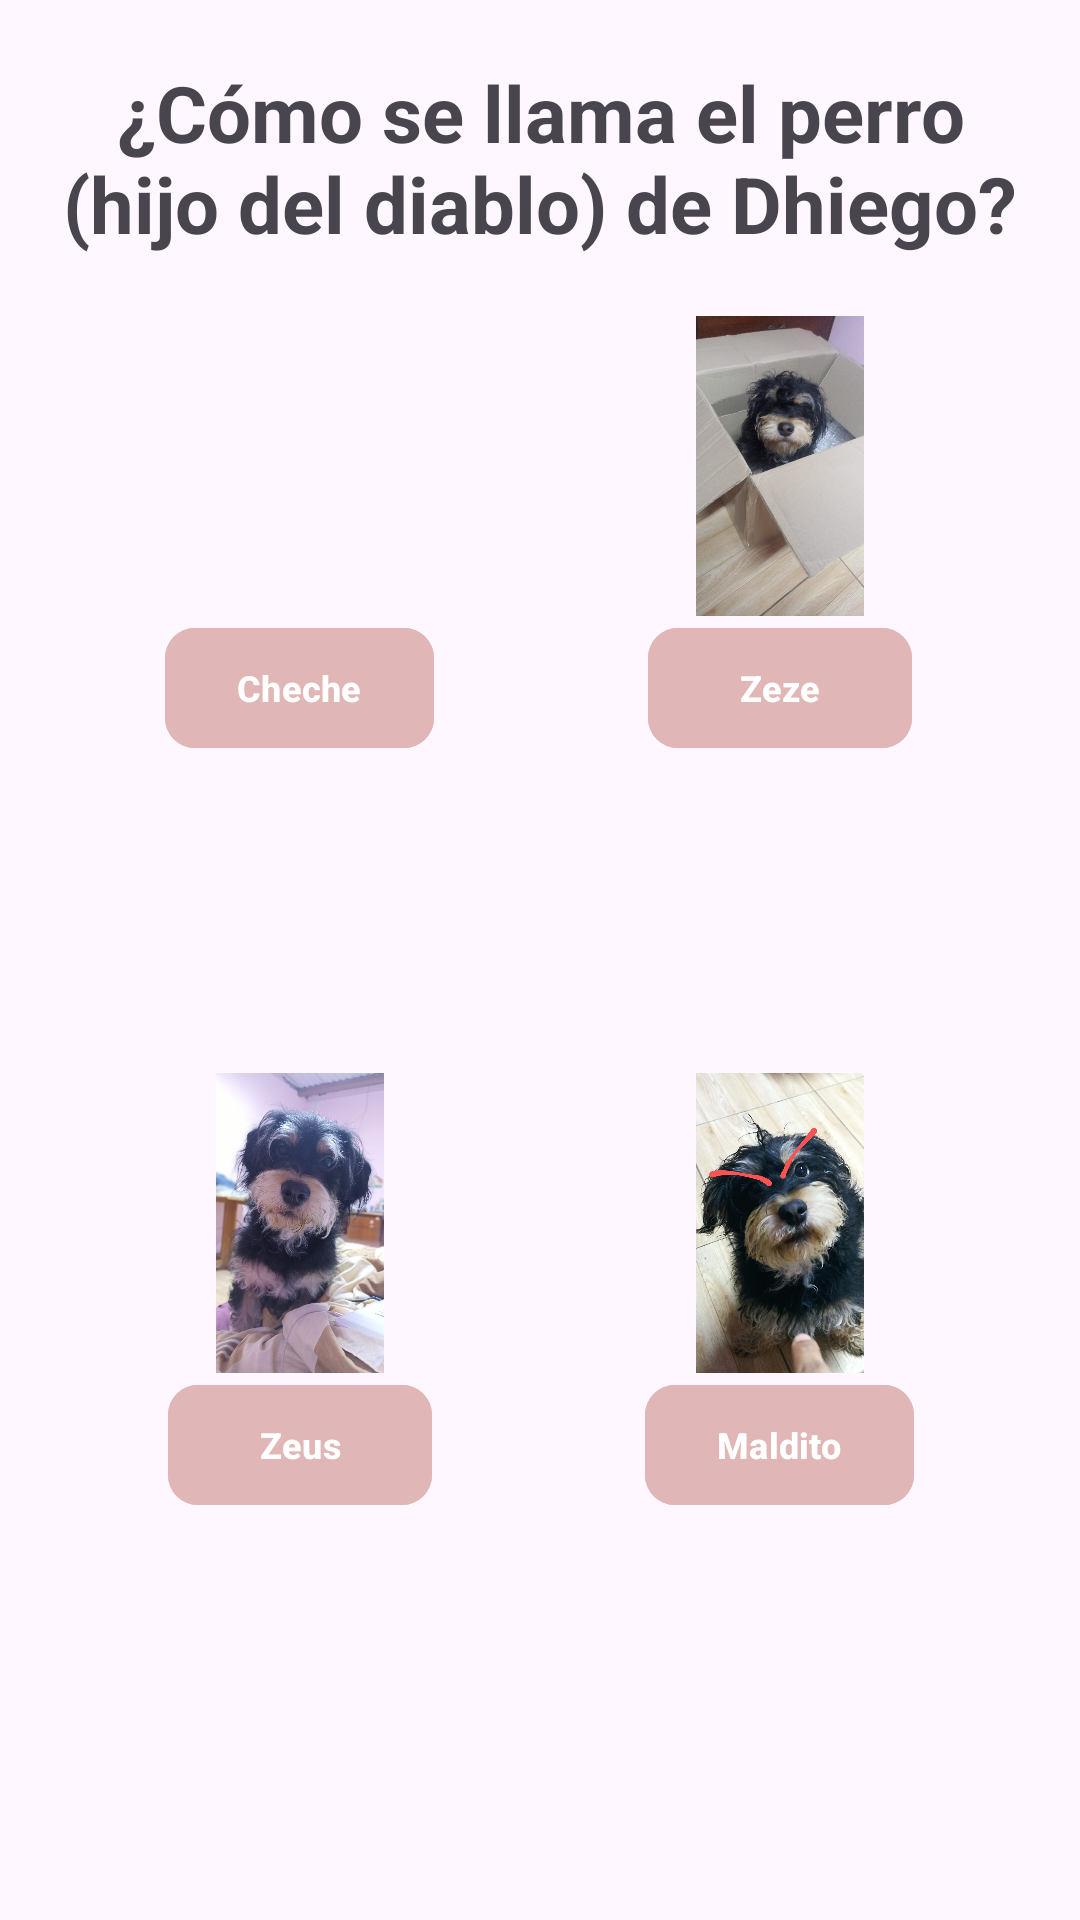

The Android layout XML behind this screen, and the referenced resources:
<!-- AndroidManifest.xml: application theme Theme.Jhieyme -->
<!-- res/layout/fragment_question03.xml -->
<?xml version="1.0" encoding="utf-8"?>
<androidx.constraintlayout.widget.ConstraintLayout xmlns:android="http://schemas.android.com/apk/res/android"
    xmlns:app="http://schemas.android.com/apk/res-auto"
    xmlns:tools="http://schemas.android.com/tools"
    android:layout_width="match_parent"
    android:layout_height="500dp"
    android:layout_gravity="center"
    android:padding="20dp"
    tools:context=".fragments.Question01">


    <LinearLayout
        android:id="@+id/linearLayout6"
        android:layout_width="match_parent"
        android:layout_height="wrap_content"
        app:layout_constraintEnd_toEndOf="parent"
        app:layout_constraintStart_toStartOf="parent"
        app:layout_constraintTop_toTopOf="parent">


        <TextView
            android:layout_width="wrap_content"
            android:layout_height="wrap_content"
            android:text="¿Cómo se llama el perro (hijo del diablo) de Dhiego?"
            android:textAlignment="center"
            android:textSize="26dp"
            android:textStyle="bold" />
    </LinearLayout>


    <LinearLayout
        android:layout_width="match_parent"
        android:layout_height="0dp"
        app:layout_constraintBottom_toBottomOf="parent"
        app:layout_constraintEnd_toEndOf="parent"
        app:layout_constraintStart_toStartOf="parent"
        app:layout_constraintTop_toBottomOf="@+id/linearLayout6">


        <androidx.constraintlayout.widget.ConstraintLayout
            android:layout_width="match_parent"
            android:layout_height="match_parent"
            android:padding="10dp">

            <LinearLayout
                android:id="@+id/linearLayout7"
                android:layout_width="120dp"
                android:layout_height="wrap_content"
                android:layout_margin="10dp"

                android:orientation="vertical"
                app:layout_constraintStart_toStartOf="parent"
                app:layout_constraintTop_toTopOf="parent">

                <ImageView
                    android:layout_width="match_parent"
                    android:layout_height="100dp"

                    android:src="@drawable/q3a" />

                <com.google.android.material.button.MaterialButton
                    android:id="@+id/btnQ1InCorrect1"
                    android:layout_width="wrap_content"
                    android:layout_height="wrap_content"
                    android:layout_gravity="center"
                    android:backgroundTint="#E1B6B6"
                    android:text="Cheche"
                    android:textAlignment="center"
                    android:textAllCaps="false"
                    android:textColor="@color/white"
                    android:textSize="12dp"
                    android:textStyle="bold"
                    app:cornerRadius="10dp" />
            </LinearLayout>

            <LinearLayout
                android:id="@+id/linearLayout8"
                android:layout_width="120dp"
                android:layout_height="wrap_content"
                android:layout_margin="10dp"

                android:orientation="vertical"
                app:layout_constraintEnd_toEndOf="parent"
                app:layout_constraintTop_toTopOf="parent">

                <ImageView
                    android:layout_width="match_parent"
                    android:layout_height="100dp"

                    android:src="@drawable/q3c" />

                <com.google.android.material.button.MaterialButton
                    android:id="@+id/btnQ1Correct"

                    android:layout_width="wrap_content"
                    android:layout_height="wrap_content"
                    android:layout_gravity="center"
                    android:backgroundTint="#E1B6B6"
                    android:text="Zeze"
                    android:textAlignment="center"
                    android:textAllCaps="false"
                    android:textColor="@color/white"
                    android:textSize="12dp"
                    android:textStyle="bold"
                    app:cornerRadius="10dp" />
            </LinearLayout>


            <LinearLayout
                android:layout_width="120dp"
                android:layout_height="wrap_content"
                android:layout_margin="10dp"
                android:orientation="vertical"

                app:layout_constraintBottom_toBottomOf="parent"
                app:layout_constraintStart_toStartOf="parent"
                app:layout_constraintTop_toBottomOf="@+id/linearLayout7">

                <ImageView
                    android:layout_width="match_parent"
                    android:layout_height="100dp"

                    android:src="@drawable/q3b" />

                <com.google.android.material.button.MaterialButton
                    android:id="@+id/btnQ1InCorrect2"
                    android:layout_width="wrap_content"
                    android:layout_height="wrap_content"
                    android:layout_gravity="center"
                    android:backgroundTint="#E1B6B6"
                    android:text="Zeus"
                    android:textAlignment="center"
                    android:textAllCaps="false"
                    android:textColor="@color/white"
                    android:textSize="12dp"
                    android:textStyle="bold"
                    app:cornerRadius="10dp" />
            </LinearLayout>

            <LinearLayout
                android:layout_width="120dp"
                android:layout_height="wrap_content"
                android:layout_margin="10dp"
                android:orientation="vertical"

                app:layout_constraintBottom_toBottomOf="parent"
                app:layout_constraintEnd_toEndOf="parent"
                app:layout_constraintTop_toBottomOf="@+id/linearLayout8">

                <ImageView
                    android:layout_width="match_parent"
                    android:layout_height="100dp"

                    android:src="@drawable/q3d" />

                <com.google.android.material.button.MaterialButton
                    android:id="@+id/btnQ1InCorrect3"
                    android:layout_width="wrap_content"
                    android:layout_height="wrap_content"
                    android:layout_gravity="center"
                    android:backgroundTint="#E1B6B6"
                    android:text="Maldito"
                    android:textAlignment="center"
                    android:textAllCaps="false"
                    android:textColor="@color/white"
                    android:textSize="12dp"
                    android:textStyle="bold"
                    app:cornerRadius="10dp" />
            </LinearLayout>


        </androidx.constraintlayout.widget.ConstraintLayout>
    </LinearLayout>

</androidx.constraintlayout.widget.ConstraintLayout>
<!-- resources referenced by this layout -->
<resources>
  <!-- drawable q3b: png bitmap (drawable, 68972 bytes) -->
  <!-- drawable q3c: png bitmap (drawable, 61126 bytes) -->
  <!-- drawable q3d: png bitmap (drawable, 128564 bytes) -->
  <style name="Theme.Jhieyme" parent="Base.Theme.Jhieyme" />
  <style name="Base.Theme.Jhieyme" parent="Theme.Material3.DayNight.NoActionBar">
  
      
      <item name="android:statusBarColor">@android:color/transparent</item>
      
      
    </style>
  <!-- not gathered from this repository: default colours our renderer supplied (Android Studio template values) -->
  <color name="white">#FFFFFFFF</color>
</resources>
